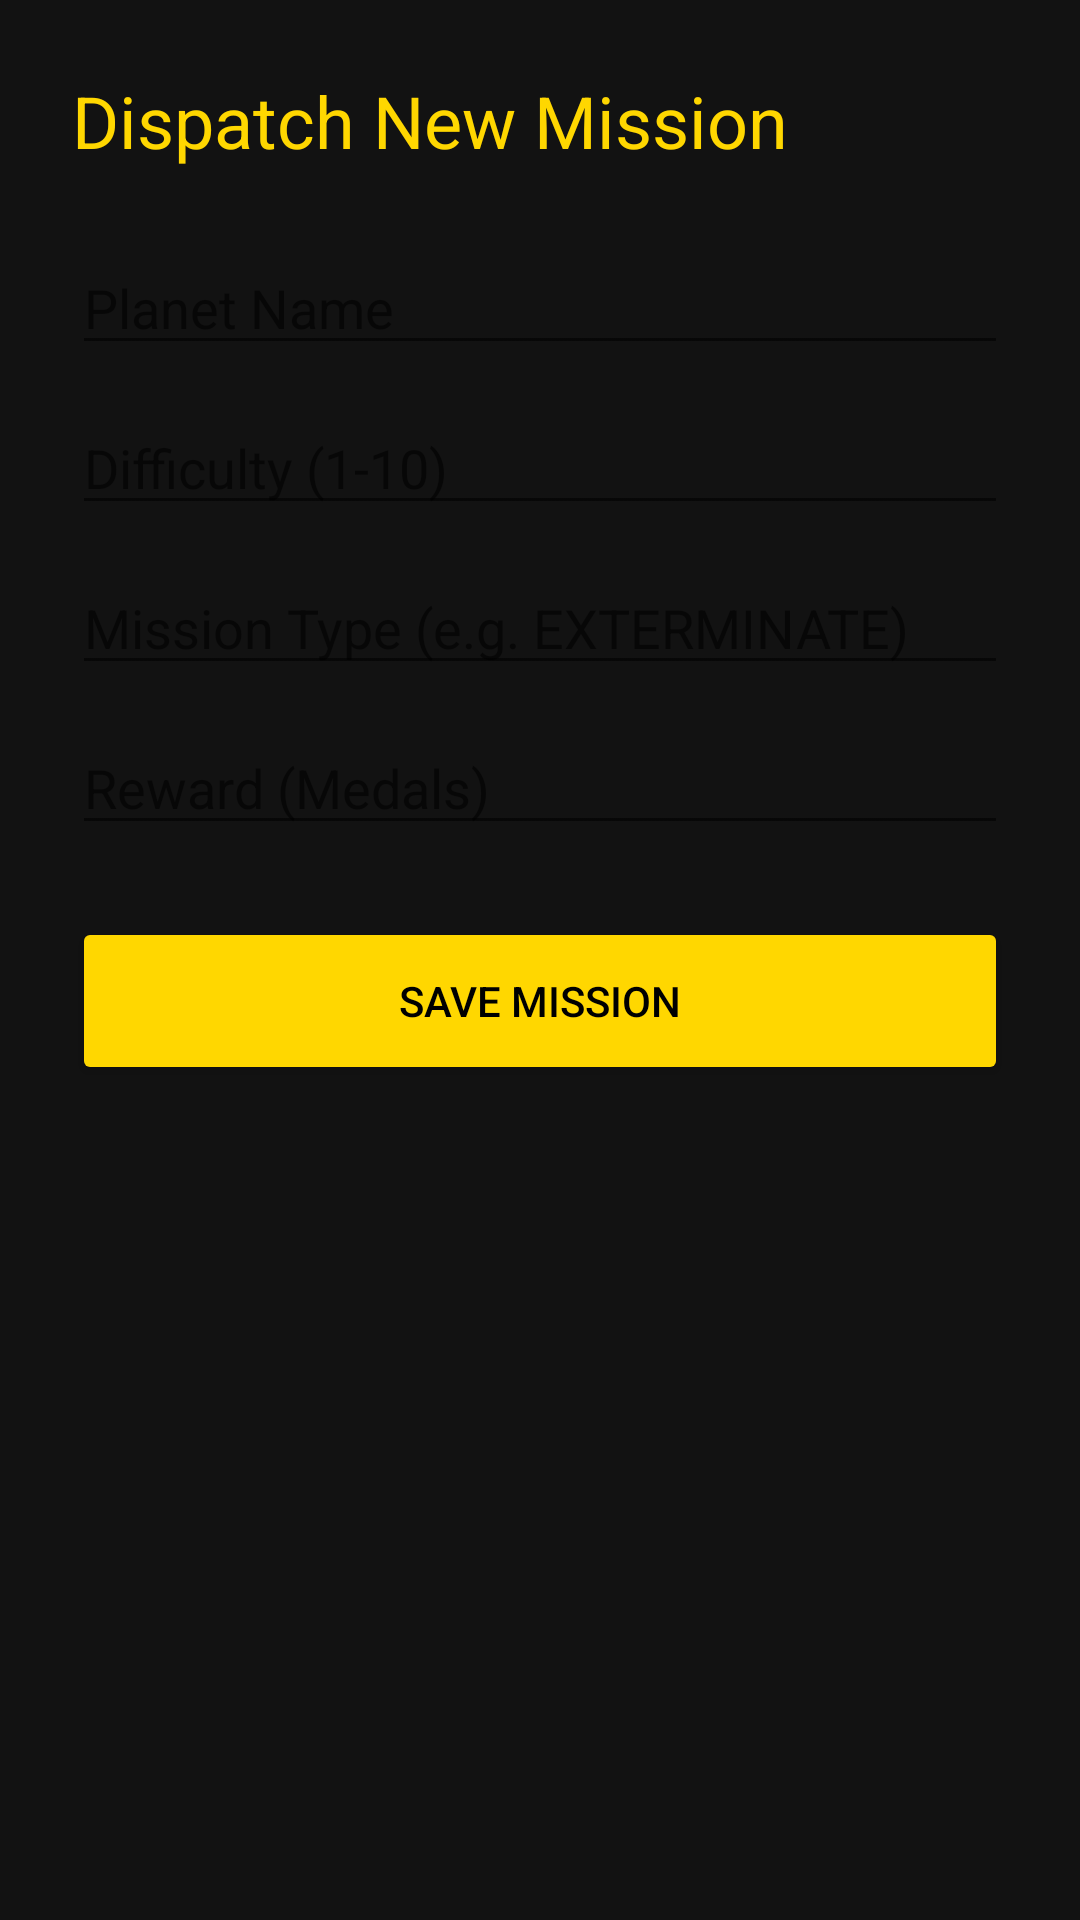

Layout XML and referenced resources for this Android screen:
<!-- AndroidManifest.xml: application theme Theme.AppCompat.DayNight.NoActionBar -->
<!-- res/layout/activity_manage_missions.xml -->
<?xml version="1.0" encoding="utf-8"?>
<ScrollView xmlns:android="http://schemas.android.com/apk/res/android"
    android:layout_width="match_parent"
    android:layout_height="match_parent"
    android:background="@color/background_dark">

    <LinearLayout
        android:layout_width="match_parent"
        android:layout_height="wrap_content"
        android:orientation="vertical"
        android:padding="24dp">

        <TextView
            android:layout_width="wrap_content"
            android:layout_height="wrap_content"
            android:text="Dispatch New Mission"
            android:textColor="@color/primary_yellow"
            android:textSize="24sp"
            android:layout_marginBottom="24dp"/>

        <EditText
            android:id="@+id/etPlanetName"
            android:layout_width="match_parent"
            android:layout_height="wrap_content"
            android:hint="Planet Name"
            android:textColor="@color/white"
            android:layout_marginBottom="12dp"/>

        <EditText
            android:id="@+id/etDifficulty"
            android:layout_width="match_parent"
            android:layout_height="wrap_content"
            android:hint="Difficulty (1-10)"
            android:inputType="number"
            android:textColor="@color/white"
            android:layout_marginBottom="12dp"/>

        <EditText
            android:id="@+id/etType"
            android:layout_width="match_parent"
            android:layout_height="wrap_content"
            android:hint="Mission Type (e.g. EXTERMINATE)"
            android:textColor="@color/white"
            android:layout_marginBottom="12dp"/>

        <EditText
            android:id="@+id/etReward"
            android:layout_width="match_parent"
            android:layout_height="wrap_content"
            android:hint="Reward (Medals)"
            android:inputType="number"
            android:textColor="@color/white"
            android:layout_marginBottom="24dp"/>

        <Button
            android:id="@+id/btnSaveMission"
            android:layout_width="match_parent"
            android:layout_height="56dp"
            android:text="SAVE MISSION"
            android:backgroundTint="@color/primary_yellow"
            android:textColor="@color/black"/>
    </LinearLayout>
</ScrollView>
<!-- resources referenced by this layout -->
<resources>
  <color name="background_dark">#121212</color>
  <color name="black">#FF000000</color>
  <color name="primary_yellow">#FFD700</color>
  <color name="white">#FFFFFFFF</color>
</resources>
